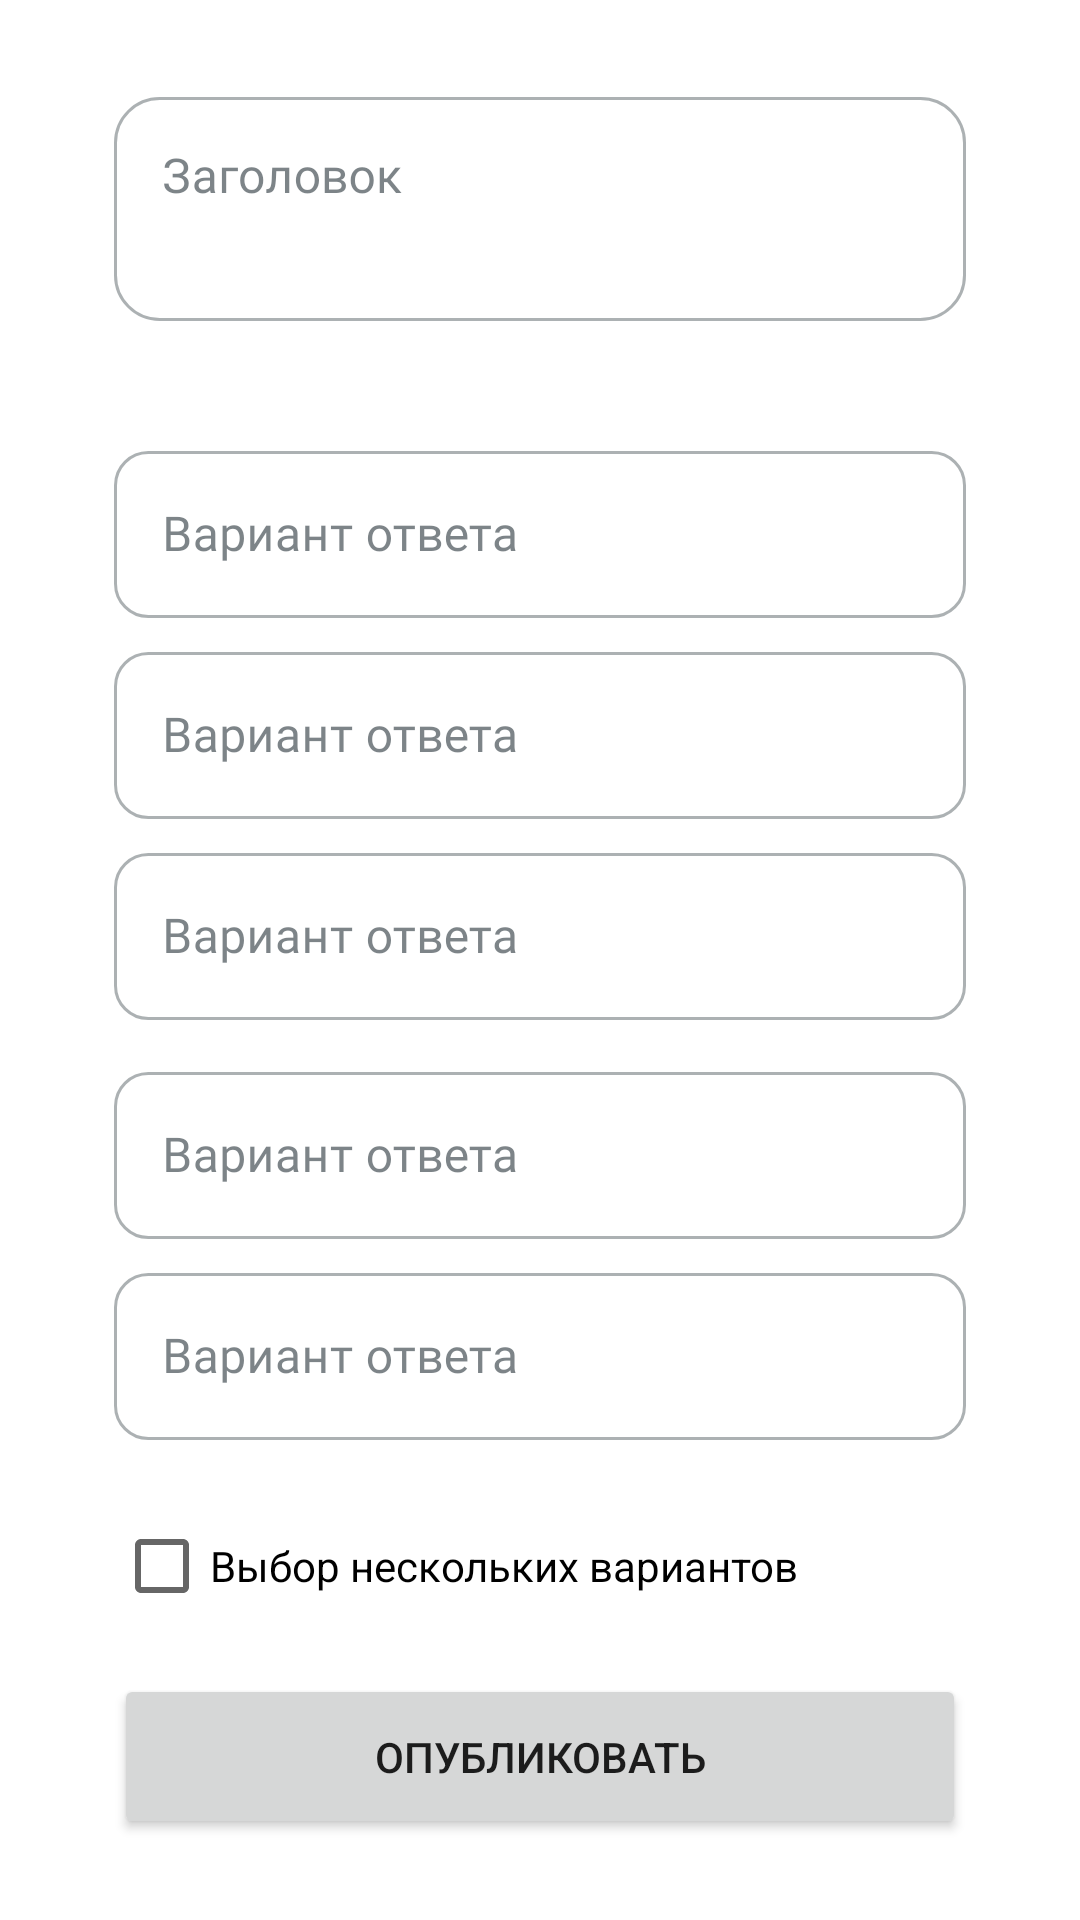

Android layout source for this screen:
<!-- AndroidManifest.xml: application theme Theme.MyHome -->
<!-- res/layout/add_poll_fragment.xml -->
<?xml version="1.0" encoding="utf-8"?>
<LinearLayout xmlns:android="http://schemas.android.com/apk/res/android"
    xmlns:tools="http://schemas.android.com/tools"
    android:id="@+id/layout"
    android:layout_width="match_parent"
    android:layout_height="match_parent"
    android:fitsSystemWindows="true"
    android:gravity="center"
    android:orientation="vertical"
    android:paddingHorizontal="@dimen/big_margin">

    <com.google.android.material.textfield.TextInputLayout
        android:id="@+id/title_text_field"
        android:layout_width="match_parent"
        android:layout_height="wrap_content"
        android:layout_marginBottom="@dimen/big_margin"
        android:hint="@string/title">

        <com.google.android.material.textfield.TextInputEditText
            android:id="@+id/title_edit_text"
            android:layout_width="match_parent"
            android:layout_height="wrap_content"
            android:gravity="top"
            android:imeOptions="actionNext"
            android:inputType="textMultiLine"
            android:lines="2"
            android:maxLines="3" />

    </com.google.android.material.textfield.TextInputLayout>

    <com.google.android.material.textfield.TextInputLayout
        android:id="@+id/option_1_text_field"
        android:layout_width="match_parent"
        android:layout_height="wrap_content"
        android:layout_marginBottom="@dimen/tiny_margin"
        android:hint="@string/option">

        <com.google.android.material.textfield.TextInputEditText
            android:id="@+id/option_1_edit_text"
            android:layout_width="match_parent"
            android:layout_height="wrap_content"
            android:imeOptions="actionNext"
            android:inputType="textShortMessage"
            android:maxLines="1" />

    </com.google.android.material.textfield.TextInputLayout>

    <com.google.android.material.textfield.TextInputLayout
        android:id="@+id/option_2_text_field"
        android:layout_width="match_parent"
        android:layout_height="wrap_content"
        android:layout_marginBottom="@dimen/tiny_margin"
        android:hint="@string/option">

        <com.google.android.material.textfield.TextInputEditText
            android:id="@+id/option_2_edit_text"
            android:layout_width="match_parent"
            android:layout_height="wrap_content"
            android:imeOptions="actionNext"
            android:inputType="textShortMessage"
            android:maxLines="1" />

    </com.google.android.material.textfield.TextInputLayout>

    <com.google.android.material.textfield.TextInputLayout
        android:id="@+id/option_3_text_field"
        android:layout_width="match_parent"
        android:layout_height="wrap_content"
        android:layout_marginBottom="@dimen/small_margin"
        android:hint="@string/option">

        <com.google.android.material.textfield.TextInputEditText
            android:id="@+id/option_3_edit_text"
            android:layout_width="match_parent"
            android:layout_height="wrap_content"
            android:imeOptions="actionNext"
            android:inputType="textShortMessage"
            android:maxLines="1" />

    </com.google.android.material.textfield.TextInputLayout>

    <com.google.android.material.textfield.TextInputLayout
        android:id="@+id/option_4_text_field"
        android:layout_width="match_parent"
        android:layout_height="wrap_content"
        android:layout_marginBottom="@dimen/tiny_margin"
        android:hint="@string/option">

        <com.google.android.material.textfield.TextInputEditText
            android:id="@+id/option_4_edit_text"
            android:layout_width="match_parent"
            android:layout_height="wrap_content"
            android:imeOptions="actionNext"
            android:inputType="textShortMessage"
            android:maxLines="1" />

    </com.google.android.material.textfield.TextInputLayout>

    <com.google.android.material.textfield.TextInputLayout
        android:id="@+id/option_5_text_field"
        android:layout_width="match_parent"
        android:layout_height="wrap_content"
        android:layout_marginBottom="@dimen/tiny_margin"
        android:hint="@string/option">

        <com.google.android.material.textfield.TextInputEditText
            android:id="@+id/option_5_edit_text"
            android:layout_width="match_parent"
            android:layout_height="wrap_content"
            android:imeOptions="actionDone"
            android:inputType="textShortMessage"
            android:maxLines="1" />

    </com.google.android.material.textfield.TextInputLayout>

    <CheckBox
        android:id="@+id/multiple_choice_checkbox"
        android:layout_width="match_parent"
        android:layout_height="wrap_content"
        android:layout_marginTop="@dimen/small_margin"
        android:text="@string/multiple_choice"
        android:visibility="visible" />

    <com.google.android.material.progressindicator.CircularProgressIndicator
        android:id="@+id/progress_indicator"
        android:layout_width="match_parent"
        android:layout_height="wrap_content"
        android:layout_gravity="center"
        android:backgroundTint="@color/green_200"
        android:indeterminate="true"
        android:visibility="gone"
        tools:visibility="visible" />

    <Button
        android:id="@+id/publish_btn"
        android:layout_width="match_parent"
        android:layout_height="@dimen/btn_height"
        android:layout_marginTop="@dimen/small_margin"
        android:text="@string/publish" />

</LinearLayout>
<!-- resources referenced by this layout -->
<resources>
  <color name="green_200">#82C039</color>
  <dimen name="big_margin">38dp</dimen>
  <dimen name="btn_height">55dp</dimen>
  <dimen name="small_margin">12dp</dimen>
  <dimen name="tiny_margin">6dp</dimen>
  <string name="multiple_choice">Выбор нескольких вариантов</string>
  <string name="option">Вариант ответа</string>
  <string name="publish">Опубликовать</string>
  <string name="title">Заголовок</string>
  <color name="green_500">#009688</color>
  <color name="green_800">#00796b</color>
  <color name="white">#fafafa</color>
  <color name="violet_300">#b18fcf</color>
  <color name="violet_500">#9c27b0</color>
  <color name="gray_100">#cfd8dc</color>
  <style name="Widget.App.Toolbar" parent="Widget.MaterialComponents.Toolbar.Primary">
          <item name="materialThemeOverlay">@style/ThemeOverlay.App.Toolbar</item>
          <item name="titleTextAppearance">@style/TextAppearance.App.Headline6</item>
      </style>
  <style name="Widget.App.BottomNavigationView" parent="Widget.MaterialComponents.BottomNavigationView.Colored">
          <item name="materialThemeOverlay">@style/ThemeOverlay.App.BottomNavigationView</item>
      </style>
  <style name="Widget.App.Switch" parent="Widget.MaterialComponents.CompoundButton.Switch">
          <item name="materialThemeOverlay">@style/ThemeOverlay.App.Switch</item>
          <item name="android:textColor">@color/gray_700</item>
      </style>
  <style name="Widget.App.CheckBox" parent="Widget.MaterialComponents.CompoundButton.CheckBox">
          <item name="materialThemeOverlay">@style/ThemeOverlay.App.CheckBox</item>
      </style>
  <style name="Widget.App.RadioButton" parent="Widget.MaterialComponents.CompoundButton.RadioButton">
          <item name="materialThemeOverlay">@style/ThemeOverlay.App.RadioButton</item>
      </style>
  <style name="ThemeOverlay.App.Button" parent="">
          <item name="colorPrimary">@color/violet_500</item>
          <item name="colorOnPrimary">@color/white</item>
      </style>
  <style name="ShapeAppearance.App.SmallComponent" parent="ShapeAppearance.MaterialComponents.SmallComponent">
          <item name="cornerFamily">rounded</item>
          <item name="cornerSize">50%</item>
      </style>
  <style name="ThemeOverlay.App.Toolbar" parent="">
          <item name="colorPrimary">@color/green_500</item>
          <item name="colorPrimaryVariant">@color/green_800</item>
          <item name="colorOnPrimary">@color/white</item>
      </style>
  <style name="ThemeOverlay.App.BottomNavigationView" parent="">
          <item name="colorPrimary">@color/green_500</item>
          <item name="colorOnPrimary">@color/white</item>
      </style>
  <style name="TextField.ShapeAppearance.App.SmallComponent" parent="ShapeAppearance.MaterialComponents.SmallComponent">
          <item name="cornerFamily">rounded</item>
          <item name="cornerSize">20%</item>
      </style>
  <color name="gray_700">#5A5A7A</color>
  <color name="gray_800">#263238</color>
  <color name="pink_500">#EA5680</color>
  <style name="TextAppearance.App.Subtitle1" parent="TextAppearance.MaterialComponents.Subtitle1">
          <item name="fontFamily">@font/proximanova_regular</item>
          <item name="android:fontFamily">@font/proximanova_regular</item>
      </style>
  <style name="TextAppearance.App.Caption" parent="TextAppearance.MaterialComponents.Caption">
          <item name="fontFamily">@font/proximanova_regular</item>
          <item name="android:fontFamily">@font/proximanova_regular</item>
      </style>
  <style name="MaterialComponents.TextInputEditText" parent="@style/Widget.MaterialComponents.TextInputEditText.OutlinedBox">
          <item name="fontFamily">@font/proximanova_regular</item>
          <item name="android:fontFamily">@font/proximanova_regular</item>
      </style>
  <color name="gray_500">#7A7A8A</color>
</resources>
